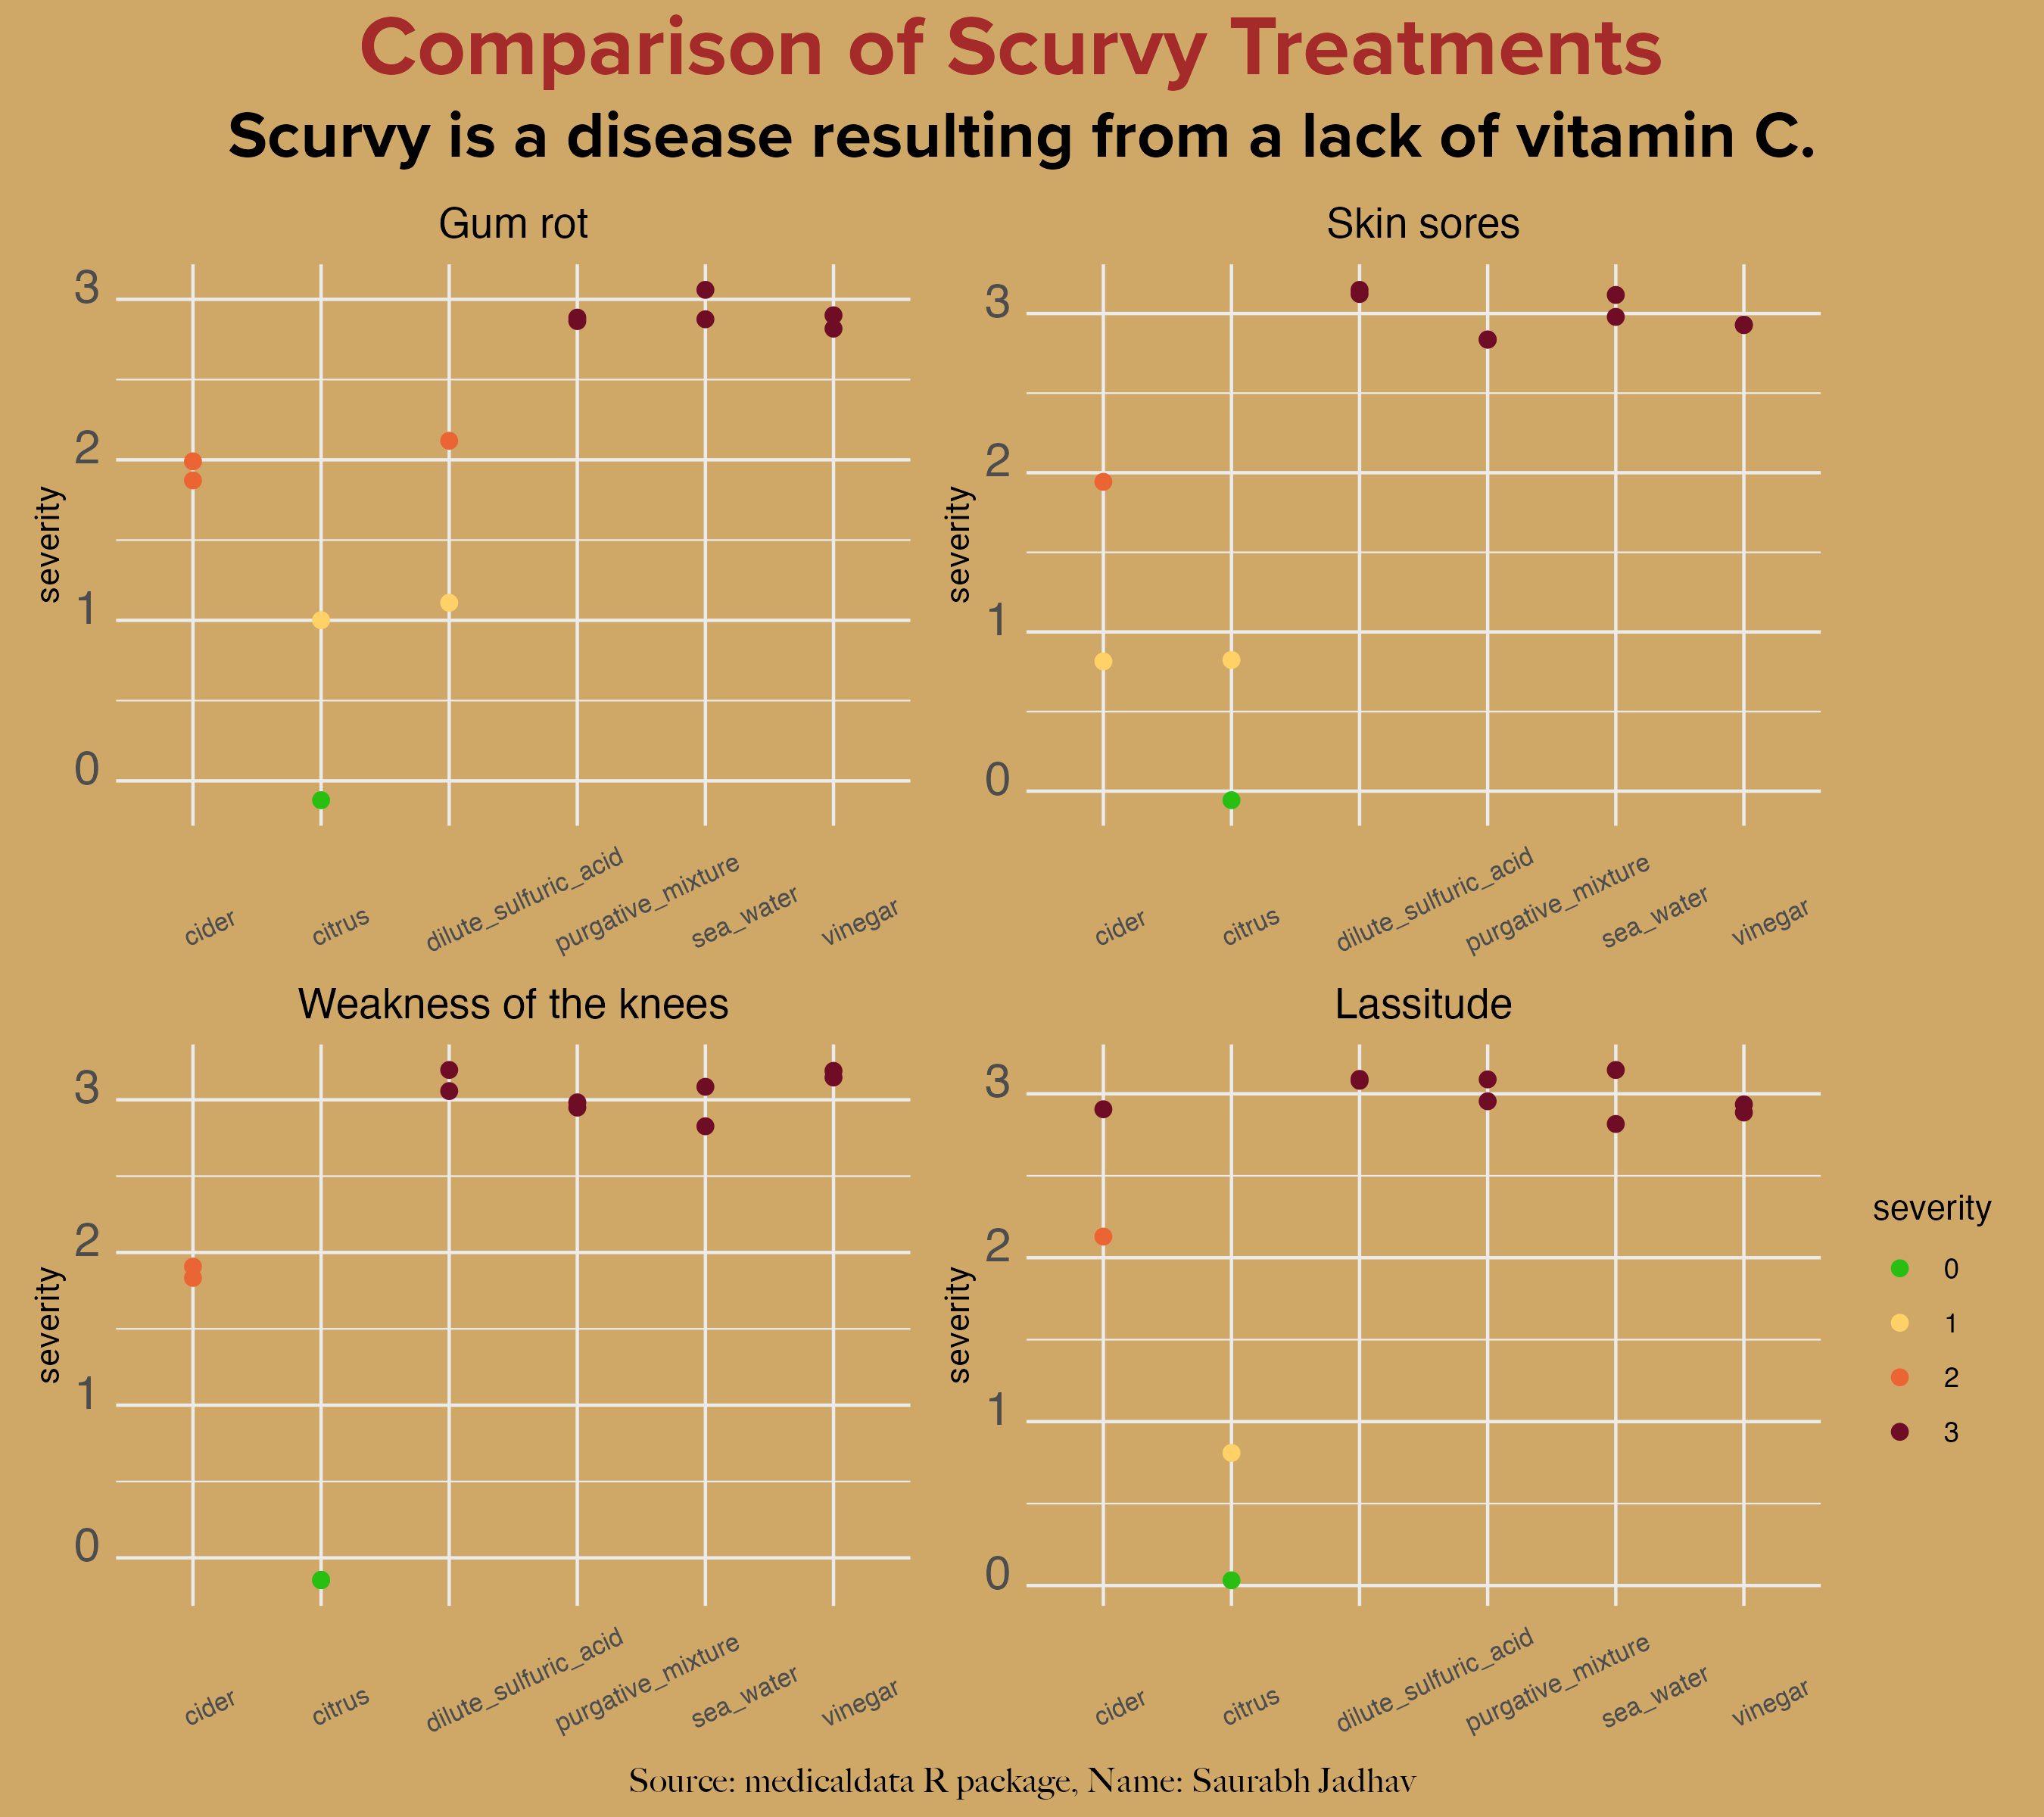

Data behind this chart, as committed beside it:
study_id, treatment, dosing_regimen_for_scurvy, gum_rot_d6, skin_sores_d6, weakness_of_the_knees_d6, lassitude_d6, fit_for_duty_d6
1, cider, 1 quart per day, 2, 2, 2, 2, 0_no
2, cider, 1 quart per day, 2, 1, 2, 3, 0_no
3, dilute_sulfuric_acid, 25 drops of elixir of vitriol, three tim…, 1, 3, 3, 3, 0_no
4, dilute_sulfuric_acid, 25 drops of elixir of vitriol, three tim…, 2, 3, 3, 3, 0_no
5, vinegar, two spoonfuls, three times daily, 3, 3, 3, 3, 0_no
6, vinegar, two spoonfuls, three times daily, 3, 3, 3, 3, 0_no
7, sea_water, half pint daily, 3, 3, 3, 3, 0_no
8, sea_water, half pint daily, 3, 3, 3, 3, 0_no
9, citrus, two lemons and an orange daily, 3, 1, 0, 1, 0_no
10, citrus, two lemons and an orange daily, 3, 0, 0, 0, 1_yes
11, purgative_mixture, a nutmeg-sized paste of garlic, mustard …, 3, 3, 3, 3, 0_no
12, purgative_mixture, a nutmeg-sized paste of garlic, mustard …, 3, 3, 3, 3, 0_no
